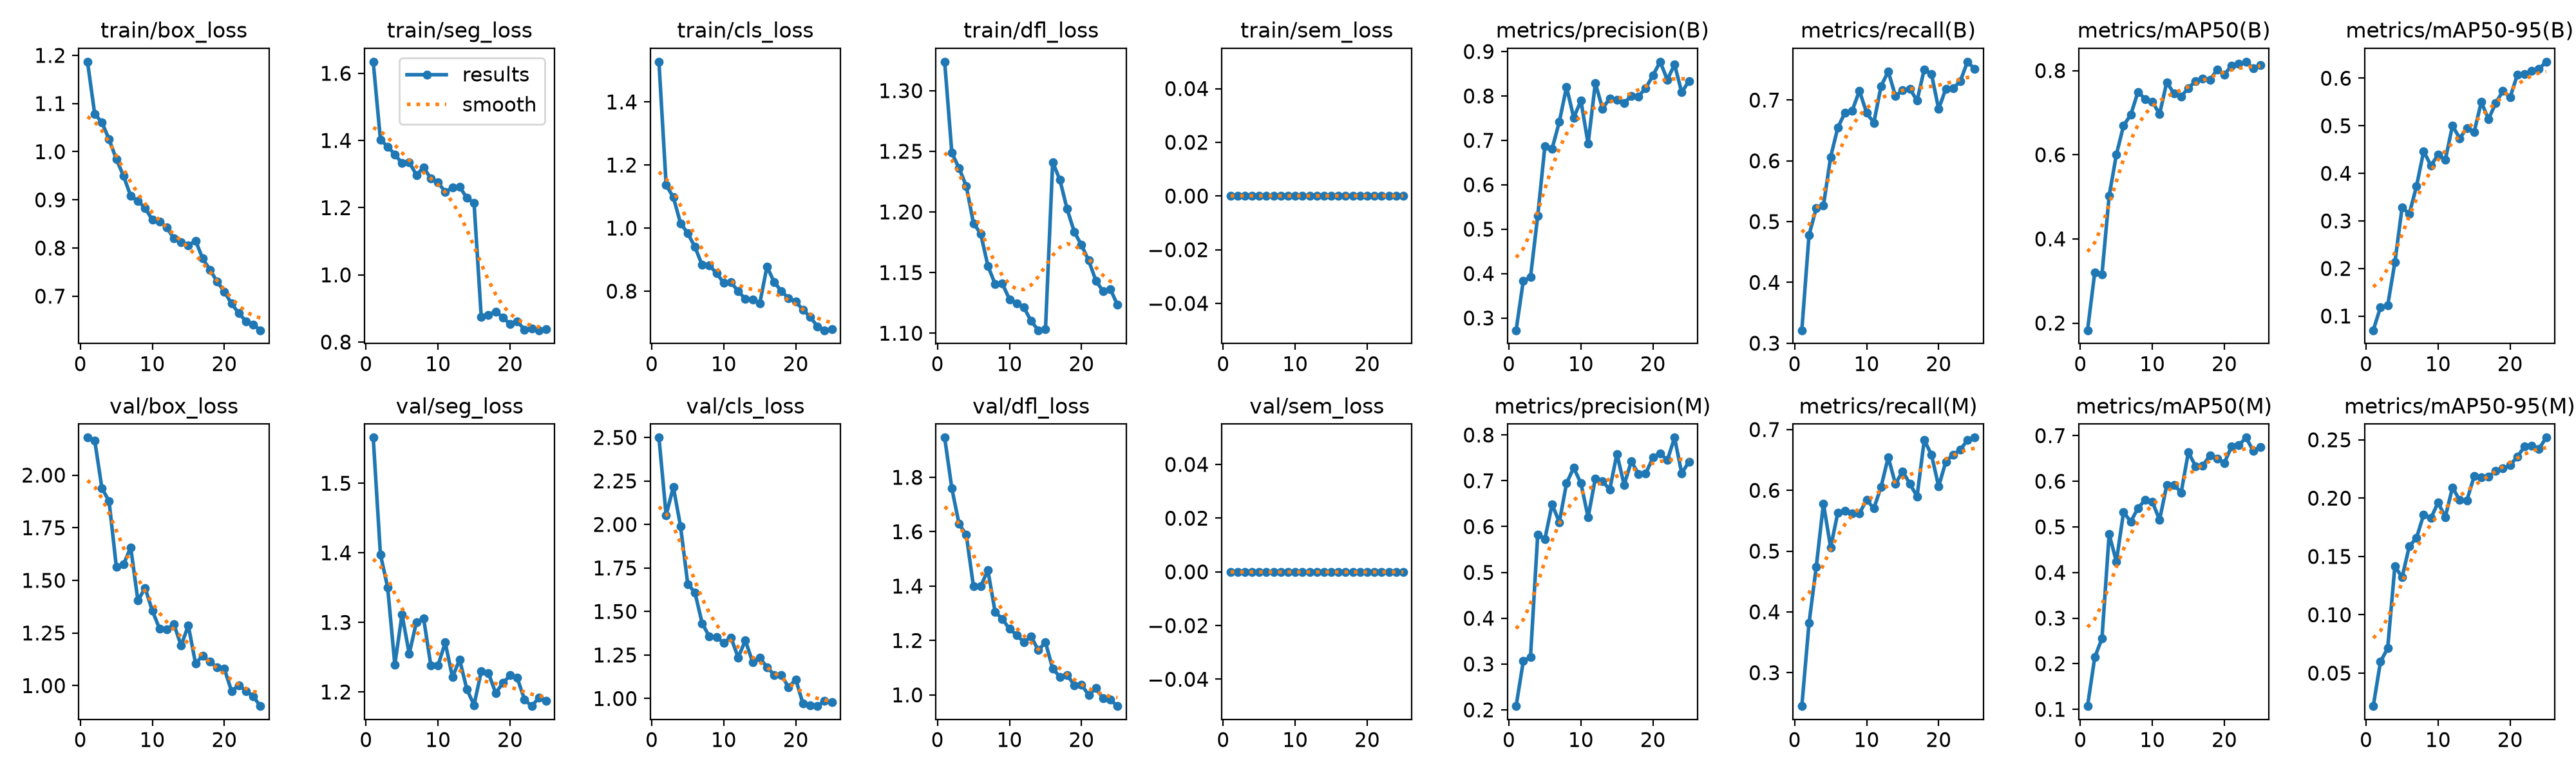

Values plotted in this chart, from the file beside it:
epoch, time, train/box_loss, train/seg_loss, train/cls_loss, train/dfl_loss, train/sem_loss, metrics/precision(B), metrics/recall(B), metrics/mAP50(B), metrics/mAP50-95(B), metrics/precision(M), metrics/recall(M), metrics/mAP50(M), metrics/mAP50-95(M), val/box_loss, val/seg_loss, val/cls_loss, val/dfl_loss, val/sem_loss, lr/pg0, lr/pg1, lr/pg2
1, 116.4, 1.187, 1.634, 1.527, 1.324, 0, 0.2724, 0.3213, 0.183, 0.07011, 0.2082, 0.245, 0.1071, 0.02173, 2.178, 1.566, 2.499, 1.946, 0, 0.0003319, 0.0003319, 0.06714
2, 207.4, 1.079, 1.403, 1.136, 1.249, 0, 0.3839, 0.4779, 0.3206, 0.1185, 0.3065, 0.3815, 0.2141, 0.05972, 2.165, 1.398, 2.053, 1.759, 0, 0.0006389, 0.0006389, 0.03412
3, 300.5, 1.061, 1.382, 1.098, 1.236, 0, 0.392, 0.5221, 0.3152, 0.122, 0.3156, 0.4739, 0.2551, 0.07139, 1.938, 1.351, 2.216, 1.628, 0, 0.0009195, 0.0009195, 0.001063
4, 395.5, 1.026, 1.359, 1.015, 1.221, 0, 0.5298, 0.5261, 0.5023, 0.2129, 0.5824, 0.5783, 0.484, 0.1416, 1.875, 1.239, 1.989, 1.589, 0, 0.0008812, 0.0008812, 0.0008812
5, 492, 0.9846, 1.332, 0.9837, 1.191, 0, 0.6871, 0.6064, 0.6001, 0.3283, 0.5731, 0.506, 0.4239, 0.1321, 1.565, 1.311, 1.658, 1.399, 0, 0.0008416, 0.0008416, 0.0008416
6, 592.3, 0.9498, 1.335, 0.94, 1.182, 0, 0.6814, 0.6546, 0.6693, 0.3147, 0.6486, 0.5633, 0.5323, 0.1587, 1.575, 1.255, 1.609, 1.399, 0, 0.000802, 0.000802, 0.000802
7, 711.8, 0.9078, 1.297, 0.8829, 1.156, 0, 0.7415, 0.6796, 0.695, 0.3727, 0.6095, 0.5663, 0.5114, 0.1659, 1.657, 1.3, 1.432, 1.458, 0, 0.0007624, 0.0007624, 0.0007624
8, 827.7, 0.8978, 1.32, 0.8814, 1.141, 0, 0.8203, 0.6827, 0.7494, 0.4466, 0.6945, 0.5623, 0.541, 0.1858, 1.404, 1.306, 1.356, 1.306, 0, 0.0007228, 0.0007228, 0.0007228
9, 940, 0.8831, 1.287, 0.8568, 1.141, 0, 0.7512, 0.7154, 0.7327, 0.4163, 0.7284, 0.5623, 0.5591, 0.1828, 1.464, 1.238, 1.352, 1.279, 0, 0.0006832, 0.0006832, 0.0006832
10, 1051, 0.8584, 1.276, 0.8261, 1.128, 0, 0.7891, 0.6787, 0.7261, 0.4392, 0.6945, 0.5843, 0.5548, 0.1962, 1.357, 1.238, 1.321, 1.243, 0, 0.0006436, 0.0006436, 0.0006436
11, 1160, 0.8549, 1.247, 0.8276, 1.125, 0, 0.6923, 0.6626, 0.6966, 0.4281, 0.6203, 0.5703, 0.5154, 0.1838, 1.271, 1.271, 1.351, 1.221, 0, 0.000604, 0.000604, 0.000604
12, 1269, 0.8423, 1.26, 0.8003, 1.121, 0, 0.8291, 0.7229, 0.7723, 0.5003, 0.7053, 0.6055, 0.5914, 0.2091, 1.266, 1.221, 1.235, 1.193, 0, 0.0005644, 0.0005644, 0.0005644
13, 1377, 0.8201, 1.263, 0.7749, 1.11, 0, 0.7713, 0.747, 0.7456, 0.4736, 0.6988, 0.6546, 0.592, 0.1983, 1.291, 1.246, 1.334, 1.215, 0, 0.0005248, 0.0005248, 0.0005248
14, 1485, 0.8117, 1.229, 0.7736, 1.102, 0, 0.7945, 0.7068, 0.7389, 0.495, 0.681, 0.6104, 0.5753, 0.198, 1.191, 1.204, 1.21, 1.165, 0, 0.0004852, 0.0004852, 0.0004852
15, 1591, 0.8051, 1.215, 0.761, 1.103, 0, 0.7913, 0.7158, 0.7583, 0.4863, 0.7587, 0.6314, 0.6635, 0.2187, 1.286, 1.181, 1.233, 1.193, 0, 0.0004456, 0.0004456, 0.0004456
16, 1707, 0.8153, 0.8746, 0.8779, 1.241, 0, 0.7845, 0.7189, 0.7754, 0.5499, 0.6911, 0.6109, 0.633, 0.2177, 1.105, 1.23, 1.18, 1.096, 0, 0.000406, 0.000406, 0.000406
17, 1828, 0.778, 0.8815, 0.8287, 1.226, 0, 0.7995, 0.6988, 0.7812, 0.5138, 0.7423, 0.5899, 0.6346, 0.2182, 1.143, 1.227, 1.136, 1.067, 0, 0.0003664, 0.0003664, 0.0003664
18, 1935, 0.7548, 0.891, 0.8003, 1.202, 0, 0.7991, 0.7506, 0.7783, 0.5476, 0.7149, 0.6827, 0.6565, 0.2232, 1.114, 1.199, 1.134, 1.074, 0, 0.0003268, 0.0003268, 0.0003268
19, 2072, 0.7303, 0.8737, 0.7776, 1.183, 0, 0.8177, 0.743, 0.8022, 0.573, 0.7157, 0.6586, 0.6497, 0.2253, 1.087, 1.213, 1.065, 1.036, 0, 0.0002872, 0.0002872, 0.0002872
20, 2210, 0.7095, 0.8532, 0.7671, 1.173, 0, 0.8462, 0.6852, 0.7907, 0.5599, 0.7508, 0.6064, 0.6401, 0.2281, 1.08, 1.224, 1.109, 1.037, 0, 0.0002476, 0.0002476, 0.0002476
21, 2354, 0.6844, 0.8617, 0.7403, 1.16, 0, 0.877, 0.7189, 0.8114, 0.6067, 0.7597, 0.6473, 0.6765, 0.2355, 0.9739, 1.22, 0.9709, 0.9996, 0, 0.000208, 0.000208, 0.000208
22, 2483, 0.6648, 0.8371, 0.7188, 1.143, 0, 0.8365, 0.719, 0.8156, 0.609, 0.7449, 0.6586, 0.6786, 0.2441, 1.001, 1.189, 0.9625, 1.024, 0, 0.0001684, 0.0001684, 0.0001684
23, 2593, 0.6479, 0.8406, 0.688, 1.135, 0, 0.8708, 0.7309, 0.8211, 0.6156, 0.7942, 0.6667, 0.6956, 0.2449, 0.9751, 1.18, 0.9563, 0.9873, 0, 0.0001288, 0.0001288, 0.0001288
24, 2689, 0.641, 0.8352, 0.6761, 1.136, 0, 0.8079, 0.7631, 0.8056, 0.6192, 0.7161, 0.6827, 0.6671, 0.242, 0.949, 1.191, 0.9873, 0.9819, 0, 8.92e-05, 8.92e-05, 8.92e-05
25, 2783, 0.6292, 0.8387, 0.6792, 1.123, 0, 0.834, 0.751, 0.8127, 0.6347, 0.7419, 0.6867, 0.675, 0.2519, 0.9028, 1.187, 0.9798, 0.9587, 0, 4.96e-05, 4.96e-05, 4.96e-05
